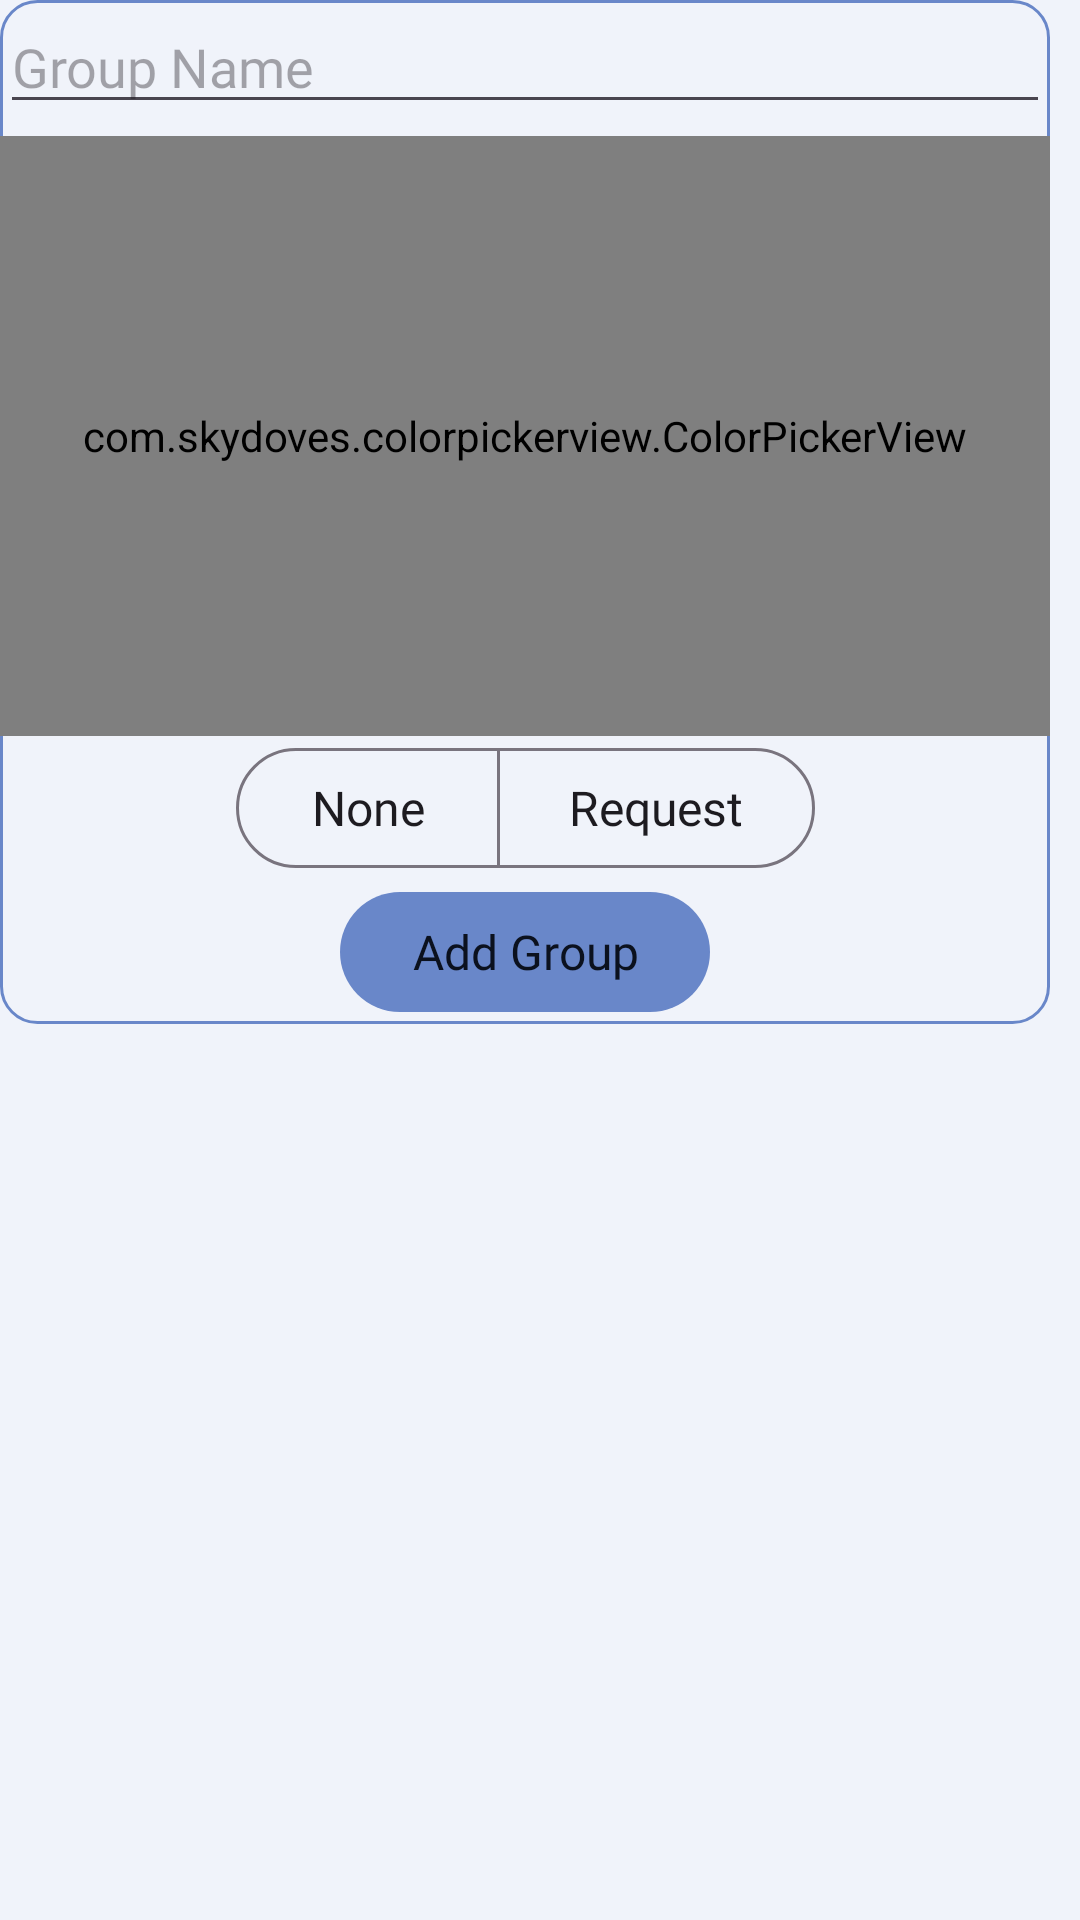

Here is an Android app screen rendered from its layout file. Give the layout XML and the strings, colors and styles it references.
<!-- AndroidManifest.xml: application theme Theme.ThioChat -->
<!-- res/layout/add_group_layout.xml -->
<?xml version="1.0" encoding="utf-8"?>
<FrameLayout
    xmlns:android="http://schemas.android.com/apk/res/android"
    xmlns:app="http://schemas.android.com/apk/res-auto"
    xmlns:tools="http://schemas.android.com/tools"
    android:layout_width="wrap_content"
    android:layout_height="wrap_content"
    android:background="@android:color/transparent"
  >

    <androidx.constraintlayout.widget.ConstraintLayout
        android:id="@+id/main_layout"
        android:layout_width="350dp"
        android:layout_height="wrap_content"
        android:background="@drawable/round_corner_transparent">

        <EditText
            android:id="@+id/group_name"
            android:layout_width="match_parent"
            android:layout_height="wrap_content"
            android:fontFamily="@font/nunito"
            android:hint="Group Name"
            android:inputType="text"
            android:maxLines="6"
            app:layout_constraintEnd_toEndOf="parent"
            app:layout_constraintStart_toStartOf="parent"
            app:layout_constraintTop_toTopOf="parent" />

        <com.skydoves.colorpickerview.ColorPickerView
            android:id="@+id/colour_picker"
            android:layout_width="match_parent"
            android:layout_height="200dp"
            android:layout_marginTop="4dp"
            app:layout_constraintEnd_toEndOf="parent"
            app:layout_constraintHorizontal_bias="0.0"
            app:layout_constraintStart_toStartOf="parent"
            app:layout_constraintTop_toBottomOf="@+id/group_name" />

        <com.google.android.material.button.MaterialButtonToggleGroup
            android:id="@+id/mode_of_acceptance"
            android:layout_width="wrap_content"
            android:layout_height="wrap_content"
            app:layout_constraintEnd_toEndOf="parent"
            app:layout_constraintStart_toStartOf="parent"
            app:singleSelection="true"
            app:layout_constraintTop_toBottomOf="@+id/colour_picker">

            <com.google.android.material.button.MaterialButton
                android:id="@+id/none_mode"
                style="@style/ButtonNormal.Outlined"
                android:layout_width="wrap_content"
                android:layout_height="wrap_content"
               android:text="None" />

            <com.google.android.material.button.MaterialButton
                android:id="@+id/request_mode"
                style="@style/ButtonNormal.Outlined"
                android:layout_width="wrap_content"
                android:layout_height="wrap_content"
                android:text="Request" />
        </com.google.android.material.button.MaterialButtonToggleGroup>

        <Button
            android:id="@+id/button"
            android:layout_width="wrap_content"
            android:layout_height="wrap_content"
            android:text="Add Group"
            app:layout_constraintEnd_toEndOf="parent"
            app:layout_constraintStart_toStartOf="parent"
            app:layout_constraintTop_toBottomOf="@+id/mode_of_acceptance" />

    </androidx.constraintlayout.widget.ConstraintLayout>
</FrameLayout>
<!-- resources referenced by this layout -->
<resources>
  <!-- drawable round_corner_transparent (drawable) -->
  <?xml version="1.0" encoding="utf-8"?>
  <shape xmlns:android="http://schemas.android.com/apk/res/android"
      xmlns:aapt="http://schemas.android.com/aapt"
      android:shape="rectangle"
      android:dither="true">
      <stroke android:width="1dp" android:color="?attr/colorSecondary" >
      </stroke>
      <gradient android:startColor="@android:color/transparent"   android:endColor="@android:color/transparent" />
      <corners android:bottomLeftRadius="12dp" android:bottomRightRadius="12dp" android:topLeftRadius="12dp" android:topRightRadius="12dp"/>
  </shape>
  <style name="ButtonNormal.Outlined" parent="Widget.Material3.Button.OutlinedButton">
          <item name="android:textAppearance">@style/GeneralTextAppearance</item>
          <item name="android:textSize">16sp</item>
      </style>
  <style name="Theme.ThioChat" parent="Base.Theme.ThioChat" />
  <style name="GeneralTextAppearance">
          <item name="android:fontFamily">@font/nunito</item>
          <item name="android:background">@null</item>
      </style>
  <color name="blue">#3B5DA5</color>
  <color name="deep_blue">#0D3296</color>
  <color name="light_purple">#733696</color>
  <color name="light_blue">#6987C9</color>
  <color name="white_blue">#F0F3FA</color>
  <color name="dark_purple">#170B1E</color>
  <color name="medium_light_blue">#D3DCEE</color>
  <color name="deep_dark_blue">#040C23</color>
  <color name="dark_blue">#0B111E</color>
  <style name="ToolBarStyle" parent="Widget.Material3.Toolbar">
          <item name="elevation">5dp</item>
          <item name="backgroundTint">?attr/colorSurface</item>
          <item name="android:background">?attr/colorSurface</item>
  
      </style>
  <style name="ButtonNormal" parent="Widget.Material3.Button">
        <item name="android:textAppearance">@style/GeneralTextAppearance</item>
          <item name="android:textSize">16sp</item>
          <item name="backgroundTint">?attr/colorSecondary</item>
      </style>
  <style name="BottomNavStyle" parent="Widget.Material3.BottomNavigationView">
          <item name="android:background">?attr/colorSurfaceContainer</item>
          <item name="elevation">5dp</item>
      </style>
  <color name="light_blue_transparent">#A1D3DCEE</color>
  <color name="white_blue_transparent">#C3F0F3FA</color>
  <style name="SheetsStyle" parent="ThemeOverlay.Material3.BottomSheetDialog">
  
          <item name="bottomSheetStyle">@style/SheetsStyle.Sheet</item>
          <item name="elevation">20dp</item>
          <item name="android:textColor">?colorSecondary</item>
  
      </style>
  <style name="Dialog.Normal" parent="ThemeOverlay.Material3.Dialog">
          <item name="android:windowBackground">@android:color/transparent</item>
          <item name="android:backgroundDimEnabled">true</item>
          <item name="android:backgroundDimAmount">0.4</item>
          <item name="dialogCornerRadius">12dp</item>
      </style>
  <style name="SheetsStyle.Sheet" parent="Widget.Material3.BottomSheet.Modal">
          
         <item name="backgroundTint">?colorSurfaceContainerHigh</item>
      </style>
</resources>
